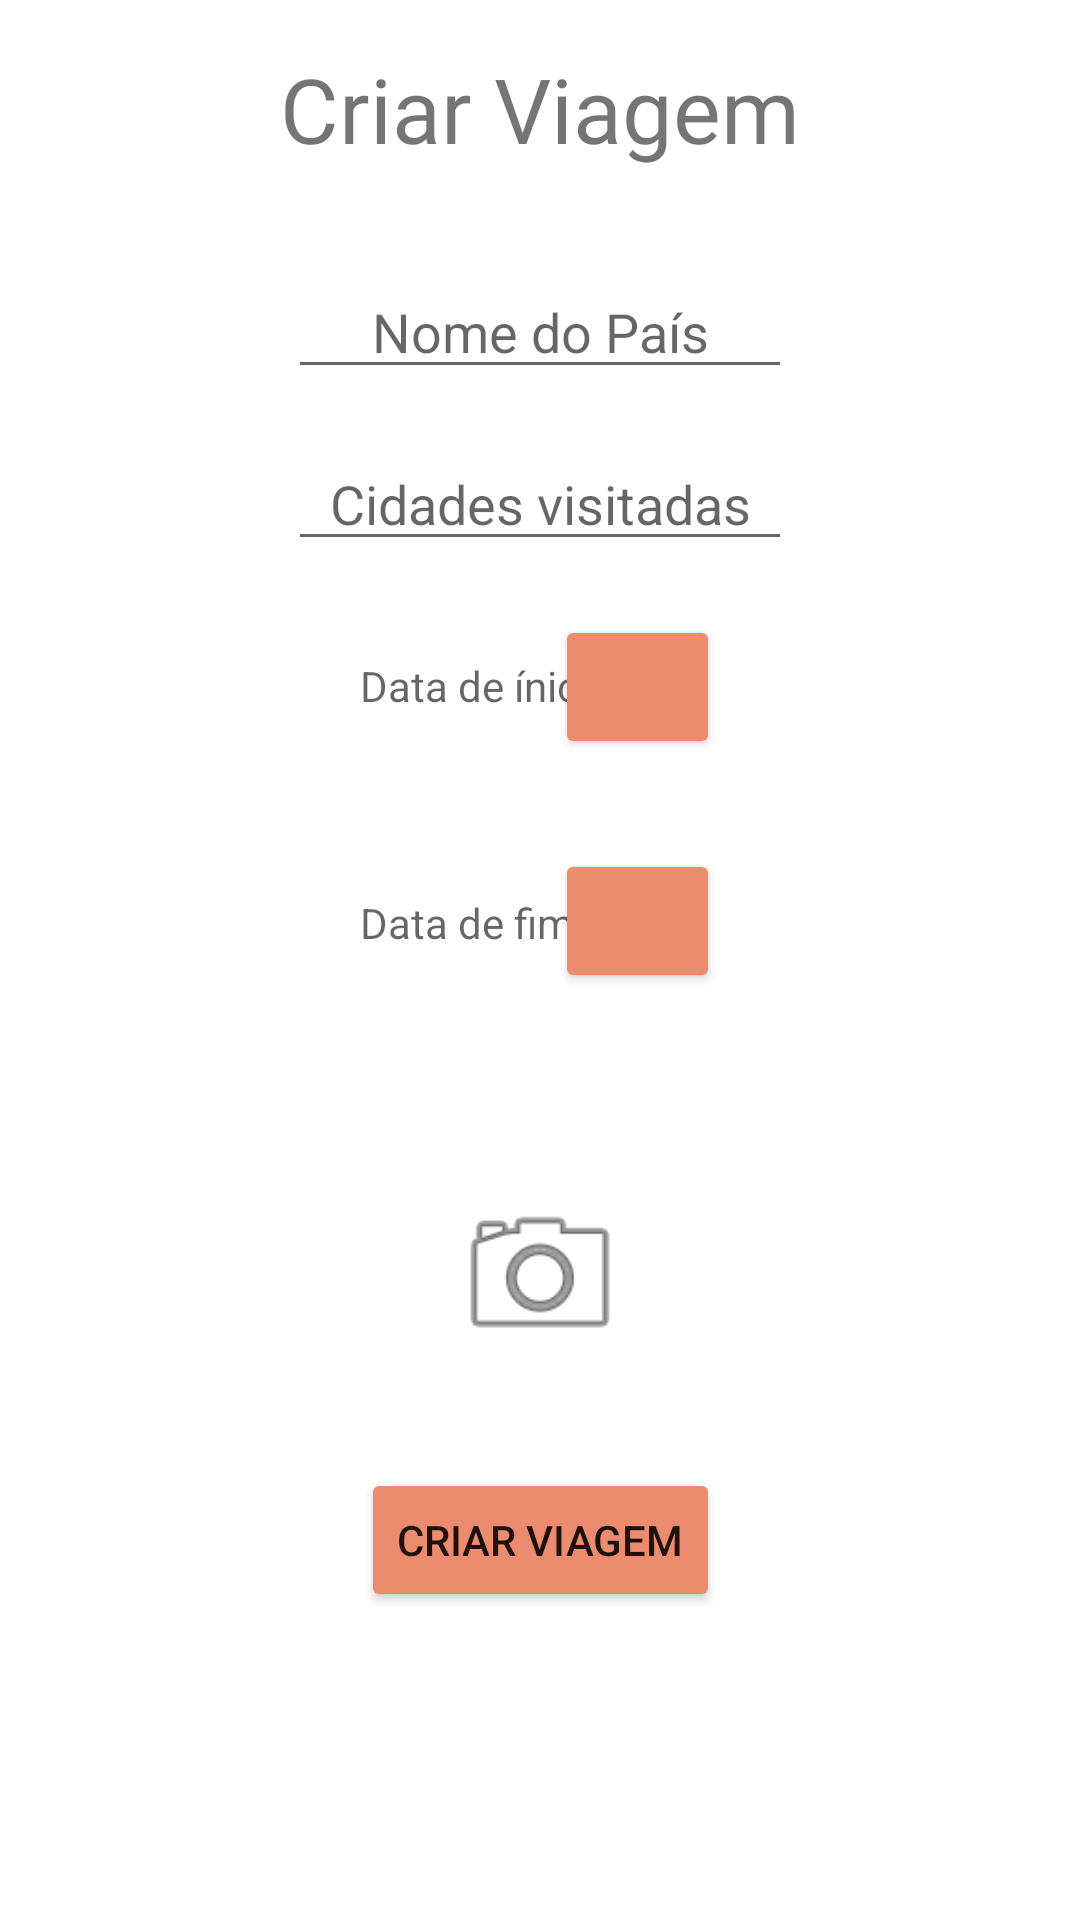

The Android layout XML behind this screen, and the referenced resources:
<!-- AndroidManifest.xml: application theme Theme.TravelMemories -->
<!-- res/layout/fragment_trip_create.xml -->
<?xml version="1.0" encoding="utf-8"?>
<androidx.constraintlayout.widget.ConstraintLayout xmlns:android="http://schemas.android.com/apk/res/android"
    xmlns:app="http://schemas.android.com/apk/res-auto"
    xmlns:tools="http://schemas.android.com/tools"
    android:id="@+id/constraintLayoutTripCreateContainer"
    android:layout_width="match_parent"
    android:layout_height="match_parent"
    tools:context=".views.trip_create.TripCreateFragment">

    <EditText
        android:id="@+id/editText_tripCreate_country"
        android:layout_width="wrap_content"
        android:layout_height="wrap_content"
        android:layout_marginTop="32dp"
        android:ems="8"
        android:hint="Nome do País"
        android:inputType="textPersonName"
        android:textAlignment="center"
        app:layout_constraintEnd_toEndOf="parent"
        app:layout_constraintStart_toStartOf="parent"
        app:layout_constraintTop_toBottomOf="@+id/textView9" />

    <TextView
        android:id="@+id/textView9"
        android:layout_width="0dp"
        android:layout_height="wrap_content"
        android:layout_marginTop="16dp"
        android:fontFamily="@font/satisfy"
        android:text="Criar Viagem"
        android:textAlignment="center"
        android:textSize="30dp"
        app:layout_constraintEnd_toEndOf="parent"
        app:layout_constraintStart_toStartOf="parent"
        app:layout_constraintTop_toTopOf="parent" />

    <EditText
        android:id="@+id/editText_tripCreate_cities"
        android:layout_width="wrap_content"
        android:layout_height="wrap_content"
        android:layout_marginTop="16dp"
        android:ems="8"
        android:hint="Cidades visitadas"
        android:inputType="textPersonName"
        android:textAlignment="center"
        app:layout_constraintEnd_toEndOf="parent"
        app:layout_constraintStart_toStartOf="parent"
        app:layout_constraintTop_toBottomOf="@+id/editText_tripCreate_country" />

    <TextView
        android:id="@+id/textView_tripCreate_startDate"
        android:layout_width="wrap_content"
        android:layout_height="wrap_content"
        android:layout_marginStart="120dp"
        android:layout_marginTop="32dp"
        android:hint="Data de ínicio"
        app:layout_constraintStart_toStartOf="parent"
        app:layout_constraintTop_toBottomOf="@+id/editText_tripCreate_cities" />


    <Button
        android:id="@+id/button_tripCreate_startDate"
        android:layout_width="55dp"
        android:layout_height="wrap_content"
        android:layout_marginTop="18dp"
        android:layout_marginEnd="120dp"
        android:backgroundTint="@color/button_background"
        android:foregroundTint="#1B1B1B"
        app:icon="@drawable/ic_baseline_calendar_month_24"
        app:layout_constraintEnd_toEndOf="parent"
        app:layout_constraintTop_toBottomOf="@+id/editText_tripCreate_cities"
        app:strokeColor="@color/button_border"
        app:strokeWidth="2dp" />

    <TextView
        android:id="@+id/textView_tripCreate_endDate"
        android:layout_width="wrap_content"
        android:layout_height="wrap_content"
        android:layout_marginStart="120dp"
        android:layout_marginTop="60dp"
        android:hint="Data de fim"
        app:layout_constraintStart_toStartOf="parent"
        app:layout_constraintTop_toBottomOf="@+id/textView_tripCreate_startDate" />

    <Button
        android:id="@+id/button_tripCreate_endDate"
        android:layout_width="55dp"
        android:layout_height="wrap_content"
        android:layout_marginTop="30dp"
        android:layout_marginEnd="120dp"
        android:backgroundTint="@color/button_background"
        android:foregroundTint="#1B1B1B"
        app:icon="@drawable/ic_baseline_calendar_month_24"
        app:layout_constraintEnd_toEndOf="parent"
        app:layout_constraintTop_toBottomOf="@+id/button_tripCreate_startDate"
        app:strokeColor="@color/button_border"
        app:strokeWidth="2dp" />

    <ImageView
        android:id="@+id/imageView_tripCreate_cover"
        android:layout_width="60dp"
        android:layout_height="60dp"
        android:layout_marginTop="64dp"
        android:clickable="true"
        android:filterTouchesWhenObscured="true"
        android:focusable="true"
        app:layout_constraintEnd_toEndOf="parent"
        app:layout_constraintStart_toStartOf="parent"
        app:layout_constraintTop_toBottomOf="@+id/button_tripCreate_endDate"
        app:srcCompat="@android:drawable/ic_menu_camera" />

    <Button
        android:id="@+id/button_tripCreate_save"
        android:layout_width="wrap_content"
        android:layout_height="wrap_content"
        android:backgroundTint="@color/button_background"
        android:foregroundTint="#1B1B1B"
        android:text="Criar viagem"
        app:layout_constraintBottom_toBottomOf="parent"
        app:layout_constraintEnd_toEndOf="parent"
        app:layout_constraintStart_toStartOf="parent"
        app:layout_constraintTop_toBottomOf="@+id/imageView_tripCreate_cover"
        app:layout_constraintVertical_bias="0.25"
        app:strokeColor="@color/button_border"
        app:strokeWidth="2dp" />
</androidx.constraintlayout.widget.ConstraintLayout>
<!-- resources referenced by this layout -->
<resources>
  <color name="button_background">#ec8c6f</color>
  <color name="button_border">#3b4948</color>
  <style name="Theme.TravelMemories" parent="Theme.MaterialComponents.DayNight.NoActionBar">
          
          <item name="colorPrimary">@color/black_2</item>
          <item name="colorPrimaryVariant">@color/button_border</item>
          <item name="colorOnPrimary">@color/white</item>
          
          <item name="colorSecondary">@color/teal_200</item>
          <item name="colorSecondaryVariant">@color/teal_700</item>
          <item name="colorOnSecondary">@color/black</item>
          
          <item name="android:statusBarColor">?attr/colorPrimaryVariant</item>
  
          
          
          <item name="android:windowSplashScreenAnimatedIcon">@android:color/transparent</item>
          <item name="android:windowSplashScreenAnimationDuration">0</item>
      </style>
  <color name="black_2">#FF333333</color>
  <color name="white">#FFFFFFFF</color>
  <color name="teal_200">#FF03DAC5</color>
  <color name="teal_700">#FF018786</color>
  <color name="black">#FF000000</color>
</resources>
